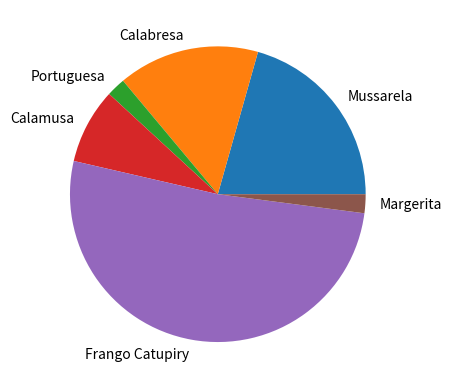

Here is the Python script that generated this plot:
import matplotlib.pyplot as plt
sabores = ["Mussarela","Calabresa","Portuguesa","Calamusa","Frango Catupiry","Margerita"]
consumo = [20,15,2,8,50,2]

#plt.bar(sabores,consumo)
plt.pie(consumo, labels=sabores)
plt.show()